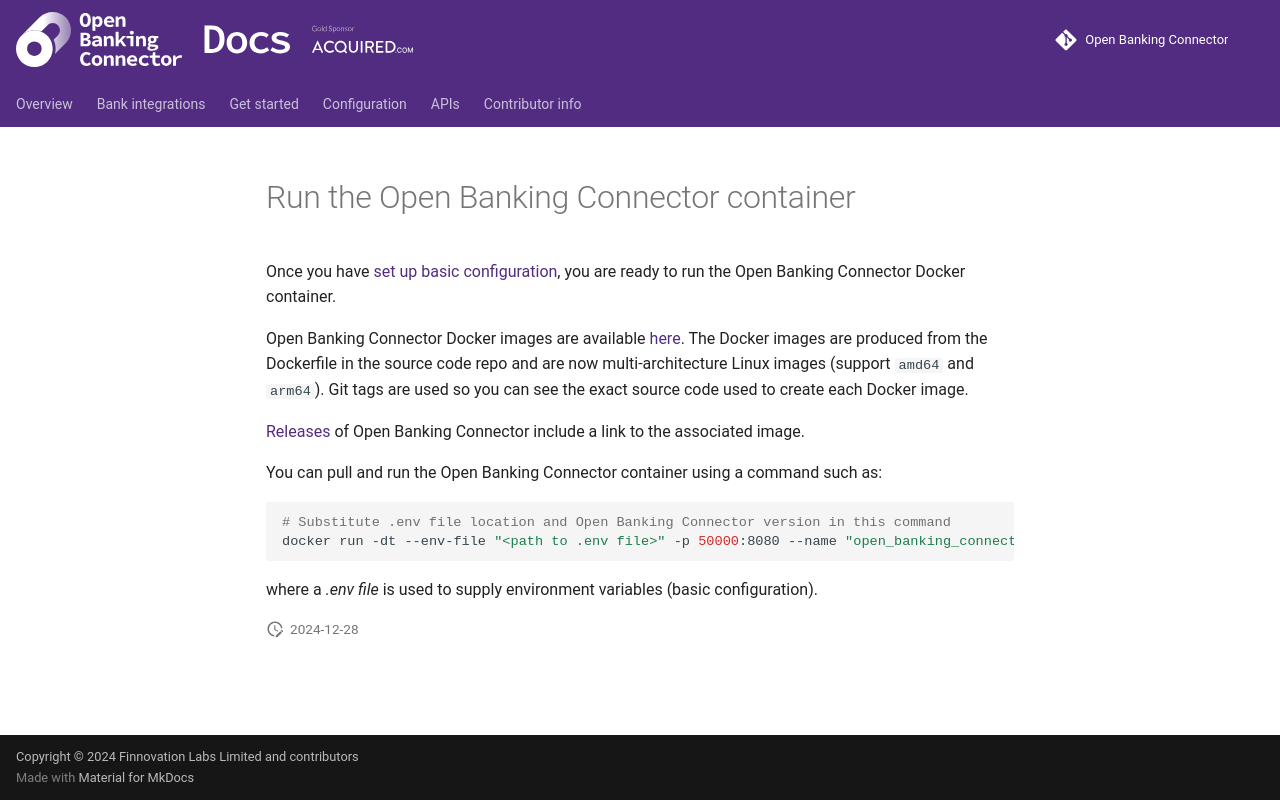

repository: finlabsuk/open-banking-connector · page: get-started/run-container/index.html · generator: mkdocs

# Run the Open Banking Connector container

Once you have [set up basic configuration](../set-up-basic-configuration/README.md), you are ready to run the Open
Banking Connector Docker container.

Open Banking Connector Docker images are
available [here](https://github.com/finlabsuk/open-banking-connector/pkgs/container/open-banking-connector-web-app). The
Docker images are produced from the Dockerfile in the source code repo and are now multi-architecture Linux images
(support `amd64` and `arm64`). Git tags are used so you can see the exact source code used to create each Docker image.

[Releases](https://github.com/finlabsuk/open-banking-connector/releases) of Open Banking Connector include a link to the
associated image.

You can pull and run the Open Banking Connector container using a command such as:

```bash
# Substitute .env file location and Open Banking Connector version in this command
docker run -dt --env-file "<path to .env file>" -p 50000:8080 --name "open_banking_connector" ghcr.io/finlabsuk/open-banking-connector-web-app:x.y.z # substitute version for x.y.z
```

where a *.env file* is used to supply environment variables (basic configuration).
